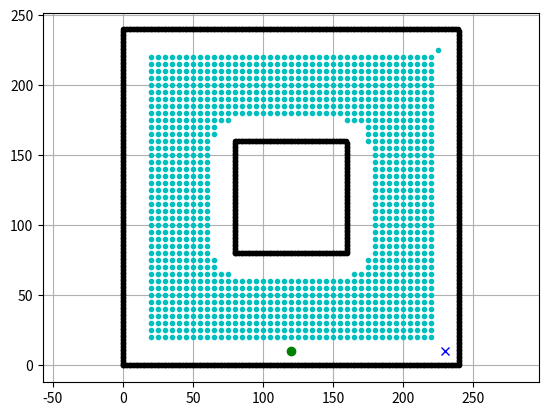

Write Python code to recreate this figure. (Note: this script raises an exception after producing the figure.)
import matplotlib.pyplot as plt
import math
import time

show_animation = True


class Dijkstra:

    def __init__(self, ox, oy, resolution, robot_radius):

        self.min_x = None
        self.min_y = None
        self.max_x = None
        self.max_y = None
        self.x_width = None
        self.y_width = None
        self.obstacle_map = None

        self.resolution = resolution
        self.robot_radius = robot_radius
        self.calc_obstacle_map(ox, oy)
        self.motion = self.get_motion_model()

    class Node:  # 定义一个对象Node, 它的attr为   栅格x, 栅格y, 权重, 父节点
        def __init__(self, x, y, cost, parent_index):  # 230, 230, 0, -1
            self.x = x  # 类中的x, y均为栅格图中的值
            self.y = y
            self.cost = cost
            self.parent_index = parent_index

        def __str__(self):
            return str(self.x) + "," + str(self.y) + "," + str(
                self.cost) + "," + str(self.parent_index)

    def planning(self, sx, sy, gx, gy, sc):  # 起点x   起点y     终点x    终点y

        start_node = self.Node(self.calc_xy_index(sx, self.min_x),
                               self.calc_xy_index(sy, self.min_y), 0.0, -1)
        goal_node = self.Node(self.calc_xy_index(gx, self.min_x),
                              self.calc_xy_index(gy, self.min_y), 0.0, -1)

        open_set, closed_set = dict(), dict()  # 字典类型      设定已知节点 和未知节点
        open_set[self.calc_index(start_node)] = start_node

        while True:
            c_id = min(open_set, key=lambda o: open_set[o].cost + self.Manhattan_Distance(node=open_set[o],
                                                                                          goal_node=goal_node,
                                                                                          weight=2))
            current = open_set[c_id]  # 并返回他的key (dict_key, not func_key)

            if show_animation:
                plt.plot(self.calc_position(current.x, self.min_x),  # matplotlib可视化部分 code 50 ~ 57
                         self.calc_position(current.y, self.min_y), sc)

                plt.gcf().canvas.mpl_connect(
                    'key_release_event',
                    lambda event: [exit(0) if event.key == 'escape' else None])
                if len(closed_set.keys()) % 10 == 0:
                    plt.pause(0.001)

            if current.x == goal_node.x and current.y == goal_node.y:  # 如果该节点的x, y坐标与终点相符, 终止循环
                print("Find goal")
                goal_node.parent_index = current.parent_index  # 将该节点的父节点值赋值给终点父节点
                goal_node.cost = current.cost  # ~~~~~~~~权重(代价)~~~~~~~~~~~
                break

            del open_set[c_id]  # 如果不相符，将该节点c_id从未知集合中删去

            closed_set[c_id] = current  # c_id添加到已知集合中

            for move_x, move_y, move_cost in self.motion:  # 尝试移动, 在八种运动方向中尝试
                node = self.Node(current.x + move_x,
                                 current.y + move_y,
                                 current.cost + move_cost, c_id)
                n_id = self.calc_index(node)  # 获取移动后节点在栅格地图中的编号n_id(目前移动为尝试性移动)

                if n_id in closed_set:  # 查询当前编号是否已经在已知集合中
                    continue

                if not self.verify_node(node):  # 验证移动合法性
                    continue

                if n_id not in open_set:  # 检查当前编号n_id是否已在未知编号中被移除
                    open_set[n_id] = node  # 更新状态
                else:
                    if open_set[n_id].cost >= node.cost:  # 如果未知编号中的过时权重大于当前权重, 则更新他的cost
                        open_set[n_id] = node

        rx, ry = self.calc_final_path(goal_node, closed_set)
        plt.plot(rx, ry, "-r")
        # return rx, ry

    def calc_final_path(self, goal_node, closed_set):  # 最终路径

        rx, ry = [self.calc_position(goal_node.x, self.min_x)], [
            self.calc_position(goal_node.y, self.min_y)]
        parent_index = goal_node.parent_index  # 赋值给父节点坐标索引
        while parent_index != -1:  # 由终点被更新的父节点值一路回溯至起点 详见 code 38, 40
            n = closed_set[parent_index]  # 从终点的父节点开始 逆推出第一个路径点n(终点的父节点)
            rx.append(self.calc_position(n.x, self.min_x))  # 路径图列表
            ry.append(self.calc_position(n.y, self.min_y))
            parent_index = n.parent_index  # 将n值的父节点赋值给父节点索引, 在下一次的循环中, 将从n值的父节点开始

        return rx, ry

    @staticmethod
    def Euclidean_Distance(node: Node, goal_node: Node, weight=1):
        x = node.x - goal_node.x
        y = node.y - goal_node.y
        return math.hypot(x, y) * weight

    @staticmethod
    def Manhattan_Distance(node: Node, goal_node: Node, weight=1):
        x = node.x - goal_node.x
        y = node.y - goal_node.y
        return (abs(x) + abs(y)) * weight

    def calc_position(self, index, minp):  # 确定每个栅格的真实坐标值   x * y的格子图中 x乘格子的边长再加格子的x最小值即为x的真实坐标
        pos = index * self.resolution + minp
        return pos

    def calc_xy_index(self, position, minp):  # 起点坐标 - 地图原点坐标 / 栅格尺寸  确定在栅格图中的索引值
        return round((position - minp) / self.resolution)

    def calc_index(self, node: Node):  # 由原点开始栅格图中对每个格子进行编号  1, 2, 3, 4, 5...10 第一行完毕后, 在第二行继续 11, 12...
        return (node.y - self.min_y) * self.x_width + (node.x - self.min_x)  # 230-0 * 48 + 230

    def verify_node(self, node: Node):  # 验证移动是否合法
        px = self.calc_position(node.x, self.min_x)
        py = self.calc_position(node.y, self.min_y)

        if px < self.min_x:  # 是否超出地图
            return False
        if py < self.min_y:
            return False
        if px >= self.max_x:
            return False
        if py >= self.max_y:
            return False

        if self.obstacle_map[node.x][node.y]:  # 是否为不可通行区域
            return False

        return True

    def calc_obstacle_map(self, ox, oy):

        self.min_x = round(min(ox))  # 浮点数处理
        self.min_y = round(min(oy))
        self.max_x = round(max(ox))
        self.max_y = round(max(oy))
        print("min_x:", self.min_x)
        print("min_y:", self.min_y)
        print("max_x:", self.max_x)
        print("max_y:", self.max_y)

        self.x_width = round((self.max_x - self.min_x) / self.resolution)  # 绘制地图大小
        self.y_width = round((self.max_y - self.min_y) / self.resolution)  # y/x的最大值减最小值, 除以每个格子的大小, 得到一张格子图
        print("x_width:", self.x_width)
        print("y_width:", self.y_width)

        self.obstacle_map = [[False for _ in range(self.y_width)]  # 建立一个双层列表list(二维数组)每个值都为False
                             for _ in range(self.x_width)]  # False表示非障碍物
        for ix in range(self.x_width):  # 绘制障碍物
            x = self.calc_position(ix, self.min_x)  # 确定每个障碍物的坐标值
            for iy in range(self.y_width):
                y = self.calc_position(iy, self.min_y)
                for iox, ioy in zip(ox, oy):  # 此时 x, y, ox, oy均为真实坐标
                    d = math.hypot(iox - x, ioy - y)  # 将围墙设为True
                    if d <= self.robot_radius:  # 障碍物与栅格距离小于机器人尺寸, 不可通行
                        self.obstacle_map[ix][iy] = True
                        break

    @staticmethod
    def get_motion_model():

        motion = [[1, 0, 1],  # 运动模式  列表(数组)内
                  [0, 1, 1],  # 第一个值为x方向 1: 向右    -1: 向左         0  1  0    由1移动到2为向下移动, 因此为[0, -1, 1]
                  [-1, 0, 1],  # 第二个值为y方向 1: 向上    -1: 向下        0  2  0    要跨过1个距离, 所以权重是1
                  [0, -1, 1],  # 第三个值为权重(代价)                      0  0  3    2到3同理[1, -1, math.sqrt(2)]
                  [-1, -1, math.sqrt(2)],
                  [-1, 1, math.sqrt(2)],
                  [1, -1, math.sqrt(2)],
                  [1, 1, math.sqrt(2)]]

        return motion


def map_rectangle(max_x_mx, max_y_mn, min_x=None, min_y=None):
    """
    用于生成矩形围墙\n
    如果右上角和左下角的x, y值均相同, 则可以只使用前两种参数\n
    max_x_mx: 正方形右上角坐标值\n
    max_y_mn: 正方形左上角坐标值\n
    :param max_x_mx: 参数应为该矩形右上角的x值
    :param max_y_mn: 参数应为该矩形右上角的y值
    :param min_x: 默认为None值, 参数应为该矩形左下角的x值
    :param min_y: 默认为None值, 参数应为该矩形左下角的y值
    :return:
    """
    if min_x and min_y:
        ox, oy = [min_x for _ in range(min_y, max_y_mn)], [i for i in range(min_y, max_y_mn)]
        ox.extend([i for i in range(min_x, max_x_mx)])
        ox.extend([max_x_mx for _ in range(min_y, max_y_mn)])
        ox.extend([i for i in range(min_x, max_x_mx)])
        oy.extend([min_y for _ in range(min_x, max_x_mx)])
        oy.extend([i for i in range(min_y, max_y_mn)])
        oy.extend([max_y_mn for _ in range(min_x, max_x_mx)])
        return ox, oy
    else:
        ox, oy = [max_y_mn for _ in range(max_y_mn, max_x_mx)], [i for i in range(max_y_mn, max_x_mx)]
        ox.extend((i for i in range(max_y_mn, max_x_mx)))
        oy.extend((max_y_mn for _ in range(max_y_mn, max_x_mx)))
        ox.extend((max_x_mx for _ in range(max_y_mn, max_x_mx)))
        oy.extend((i for i in range(max_y_mn, max_x_mx)))
        ox.extend((i for i in range(max_y_mn, max_x_mx)))
        oy.extend((max_x_mx for _ in range(max_y_mn, max_x_mx)))
        return ox, oy


def map_straight(a_x, a_y, b_x, b_y):
    """
    用于在地图中生成直线围墙
    :param a_x: 起点a的x值
    :param a_y: 起点a的y值
    :param b_x: 终点b的x值
    :param b_y: 终点b的y值
    :return:
    """

    if a_y == b_y:
        ox, oy = [i for i in range(a_x, b_x)], [a_y for _ in range(a_x, b_x)]
        return ox, oy
    elif a_x == b_x:
        ox, oy = [a_x for _ in range(a_y, b_y)], [i for i in range(a_y, b_y)]
        return ox, oy
    else:
        print('暂不支持该法')
        return [], []


def draw():
    start_time = time.time()
    sx = 225.0  # 起点
    sy = 225.0
    qrx = 165.0  # 二维码
    qry = 230.0
    orix = 60.0  # 物料区
    oriy = 230.0
    frix = 10.0  # 粗加工
    friy = 120.0
    halfx = 120.0  # 半成品
    halfy = 10.0
    gx = 230.0  # 终点
    gy = 10.0
    grid_size = 5.0  # 节点(栅格)尺寸
    robot_radius = 15.0

    ox, oy = [], []
    to_ox, to_oy = map_rectangle(240, 0)
    ox.extend(to_ox)
    oy.extend(to_oy)
    to_ox, to_oy = map_rectangle(160, 80)
    ox.extend(to_ox)
    oy.extend(to_oy)
    # to_ox, to_oy = map_straight(50, 0, 50, 200)
    # ox.extend(to_ox)
    # oy.extend(to_oy)

    if show_animation:
        plt.plot(ox, oy, ".k")
        plt.plot(sx, sy, qrx, qry, orix, oriy, frix, friy, halfx, halfy, "og")
        plt.plot(gx, gy, "xb")
        plt.grid(True)
        plt.axis("equal")

    dijkstra = Dijkstra(ox, oy, grid_size, robot_radius)
    dijkstra.planning(sx, sy, qrx, qry, ".c")
    dijkstra.planning(qrx, qry, orix, oriy, ".y")
    dijkstra.planning(orix, oriy, frix, friy, ".b")
    dijkstra.planning(frix, friy, halfx, halfy, ".g")
    dijkstra.planning(halfx, halfy, gx, gy, ".c")
    end_time = time.time()
    print(f'所用时长: {round(end_time - start_time, 3)}')

    plt.pause(0.01)
    plt.show()


if __name__ == '__main__':
    draw()

# TODO 优化性能
# [redacted]


# 基于 https://github.com/AtsushiSakai/PythonRobotics 进行改写
# requests: Python 3.10.x
#           matplotlib      my version: 3.6.2 for example
#           math
# 坐标轴   地图    栅格图

# 流程:
'''
栅格: 节点, 权重: 代价
这个写法中共有三个意义上的地图: 我们定义的地图范围(比赛场地), 坐标轴, 栅格(格子)图
以比赛场地的左下角, 右上角 为坐标轴的最小, 最大值 min, max
栅格图算法:  x轴 (max_x - min_x) / grid_size(格子尺寸) 并通过银行家取舍去除浮点数      y轴算法相同
1. 入口函数draw()
2. 定义起点, 终点...的值, 通过for定义障碍的坐标
3. 实例化对象Dijkstra, 并输入参数初始化 __init__()
4. 调用calc_obstacle_map()函数进行地图的初始化  调用get_motion_model()函数进行机器人运动方式的初始化
5. 定义一个对象Node, 它的attr为 栅格x, 栅格y, 权重cost, 父节点    其中权重为该节点在未知集合中时, 到已知集合中最近点的距离
6. 调用函数planning()
7. planning()中, 首先初始化起点和终点的Node 其中权重为0, 父节点为-1
8. 进入循环
9. 寻找未知集合中权重最小的节点, 并返回它在栅格图中的编号, 首先检查该点是否为终点, 如果是, 终止循环, 否, 继续
10. code 69 对机器人的八种运动方向进行迭代, 检查此次模拟移动是否合法, 如果合法则更新未知集合中的数据
11. 抵达终点后调用calc_final_path(), 通过父节点回溯路径

          .......
          21 22 ..........29 30
          11 12 ...       19 20
栅格编号:   1 2 3 4 5 6 7 8 9 10
'''
